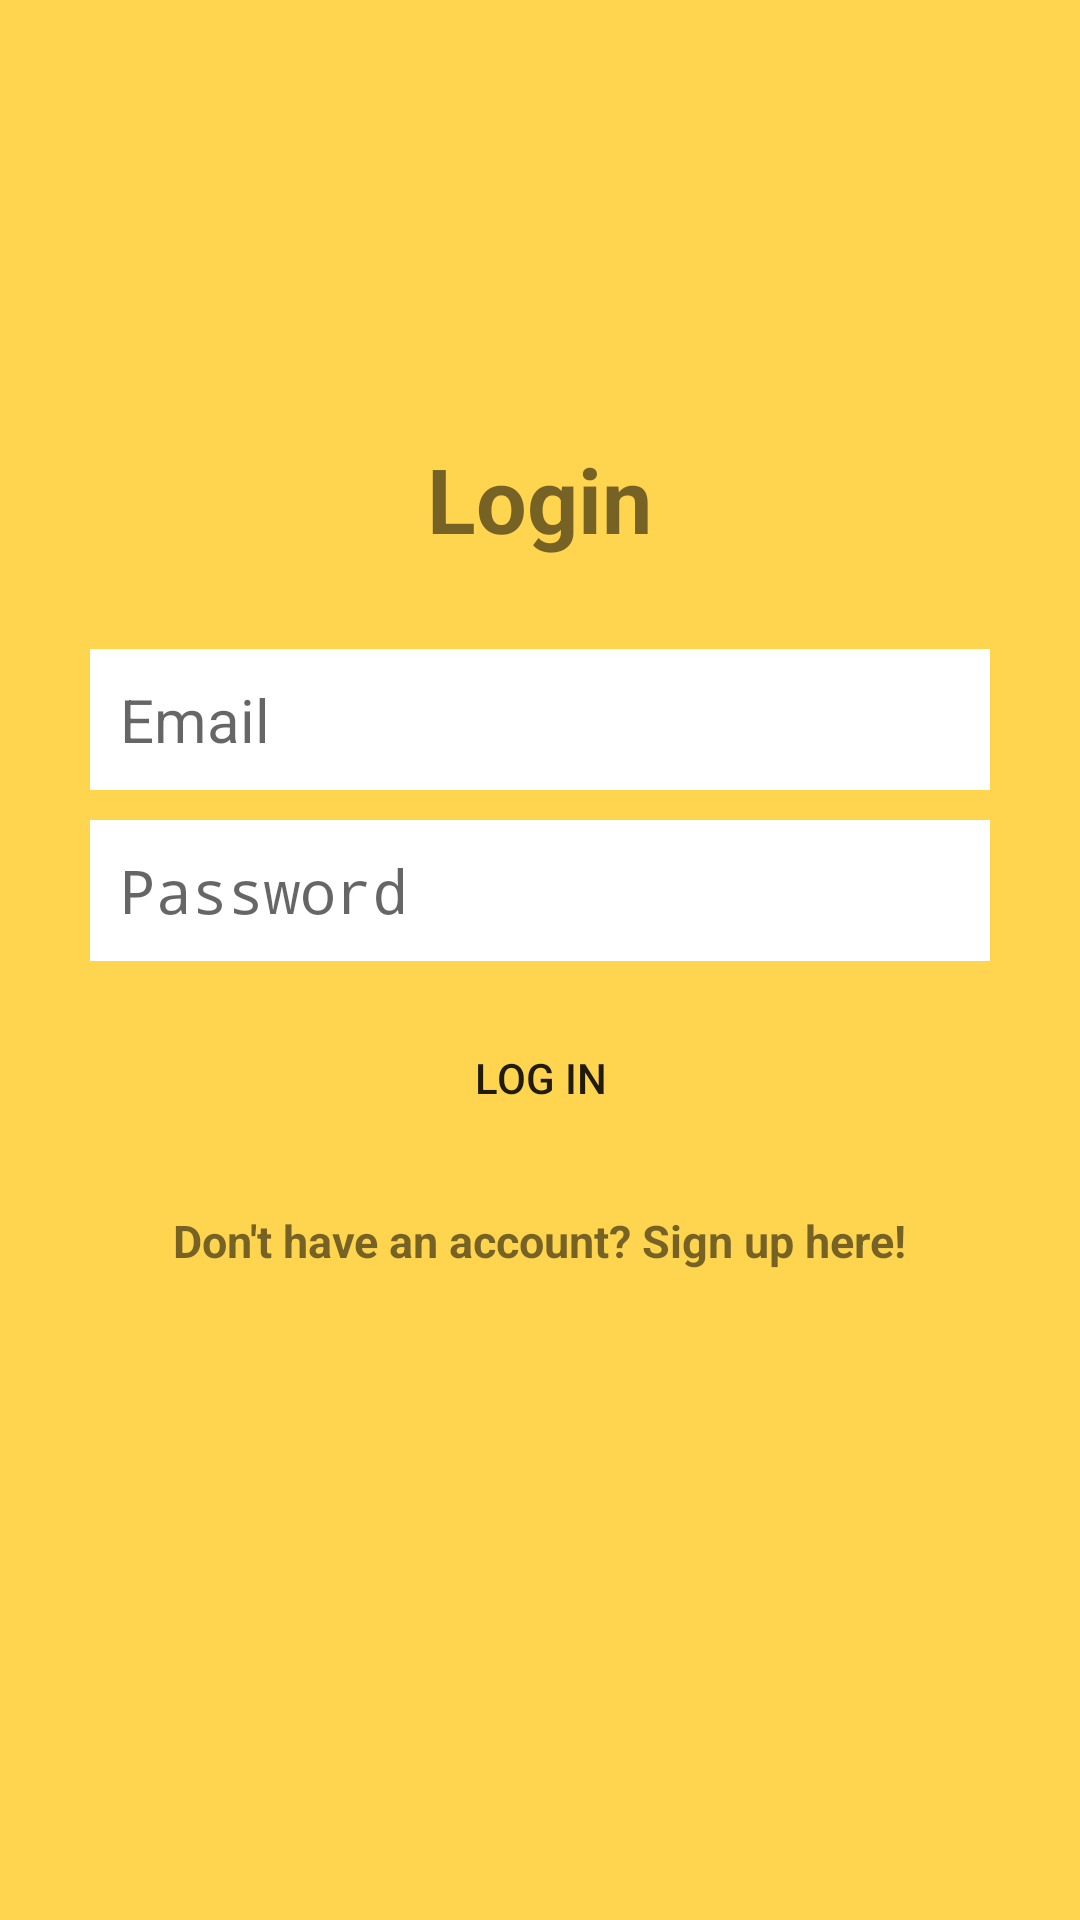

Reconstruct the res/layout file that produces this screen, plus the resources it refers to.
<!-- AndroidManifest.xml: application theme NoActionBar -->
<!-- res/layout/activity_login.xml -->
<?xml version="1.0" encoding="utf-8"?>
<RelativeLayout
    xmlns:android="http://schemas.android.com/apk/res/android"
    xmlns:tools="http://schemas.android.com/tools"
    android:layout_width="match_parent"
    android:layout_height="match_parent"
    tools:context="com.example.musica.ui.LoginActivity"
    android:background="@color/myOrange">

    <LinearLayout
        android:orientation="vertical"
        android:layout_width="match_parent"
        android:layout_height="wrap_content"
        android:padding="30dp"
        android:layout_centerVertical="true"
        android:layout_centerHorizontal="true"
        android:id="@+id/linearLayout">

        <EditText
            android:id="@+id/emailEditText"
            android:layout_width="match_parent"
            android:layout_height="wrap_content"
            android:background="@android:color/white"
            android:hint="Email"
            android:inputType="textEmailAddress"
            android:nextFocusDown="@+id/passwordEditText"
            android:padding="10dp"
            android:layout_marginBottom="10dp"
            android:textColor="@android:color/black"
            android:textSize="20sp" />

        <EditText
            android:id="@+id/passwordEditText"
            android:layout_width="match_parent"
            android:layout_height="wrap_content"
            android:background="@android:color/white"
            android:hint="Password"
            android:inputType="textPassword"
            android:nextFocusDown="@+id/passwordEditText"
            android:padding="10dp"
            android:textColor="@android:color/black"
            android:textSize="20sp" />


        <Button
            android:id="@+id/passwordLoginButton"
            android:layout_width="match_parent"
            android:layout_height="wrap_content"
            android:padding="10dp"
            android:background="@color/lightGrey"
            android:text="Log in"
            android:layout_marginTop="15dp" />

        <TextView
            android:layout_width="wrap_content"
            android:layout_height="wrap_content"
            android:layout_marginTop="20dp"
            android:textStyle="bold"
            android:textSize="15sp"
            android:text="Don't have an account? Sign up here!"
            android:id="@+id/registerTextView"
            android:layout_gravity="center_horizontal" />

    </LinearLayout>

    <TextView
        android:layout_width="wrap_content"
        android:layout_height="wrap_content"
        android:text="Login"
        android:textSize="30dp"
        android:textStyle="bold"
        android:layout_above="@+id/linearLayout"
        android:layout_centerHorizontal="true" />

</RelativeLayout>
<!-- resources referenced by this layout -->
<resources>
  <color name="myOrange">#ffd54f</color>
  <style name="NoActionBar" parent="Theme.AppCompat.Light.NoActionBar" />
</resources>
